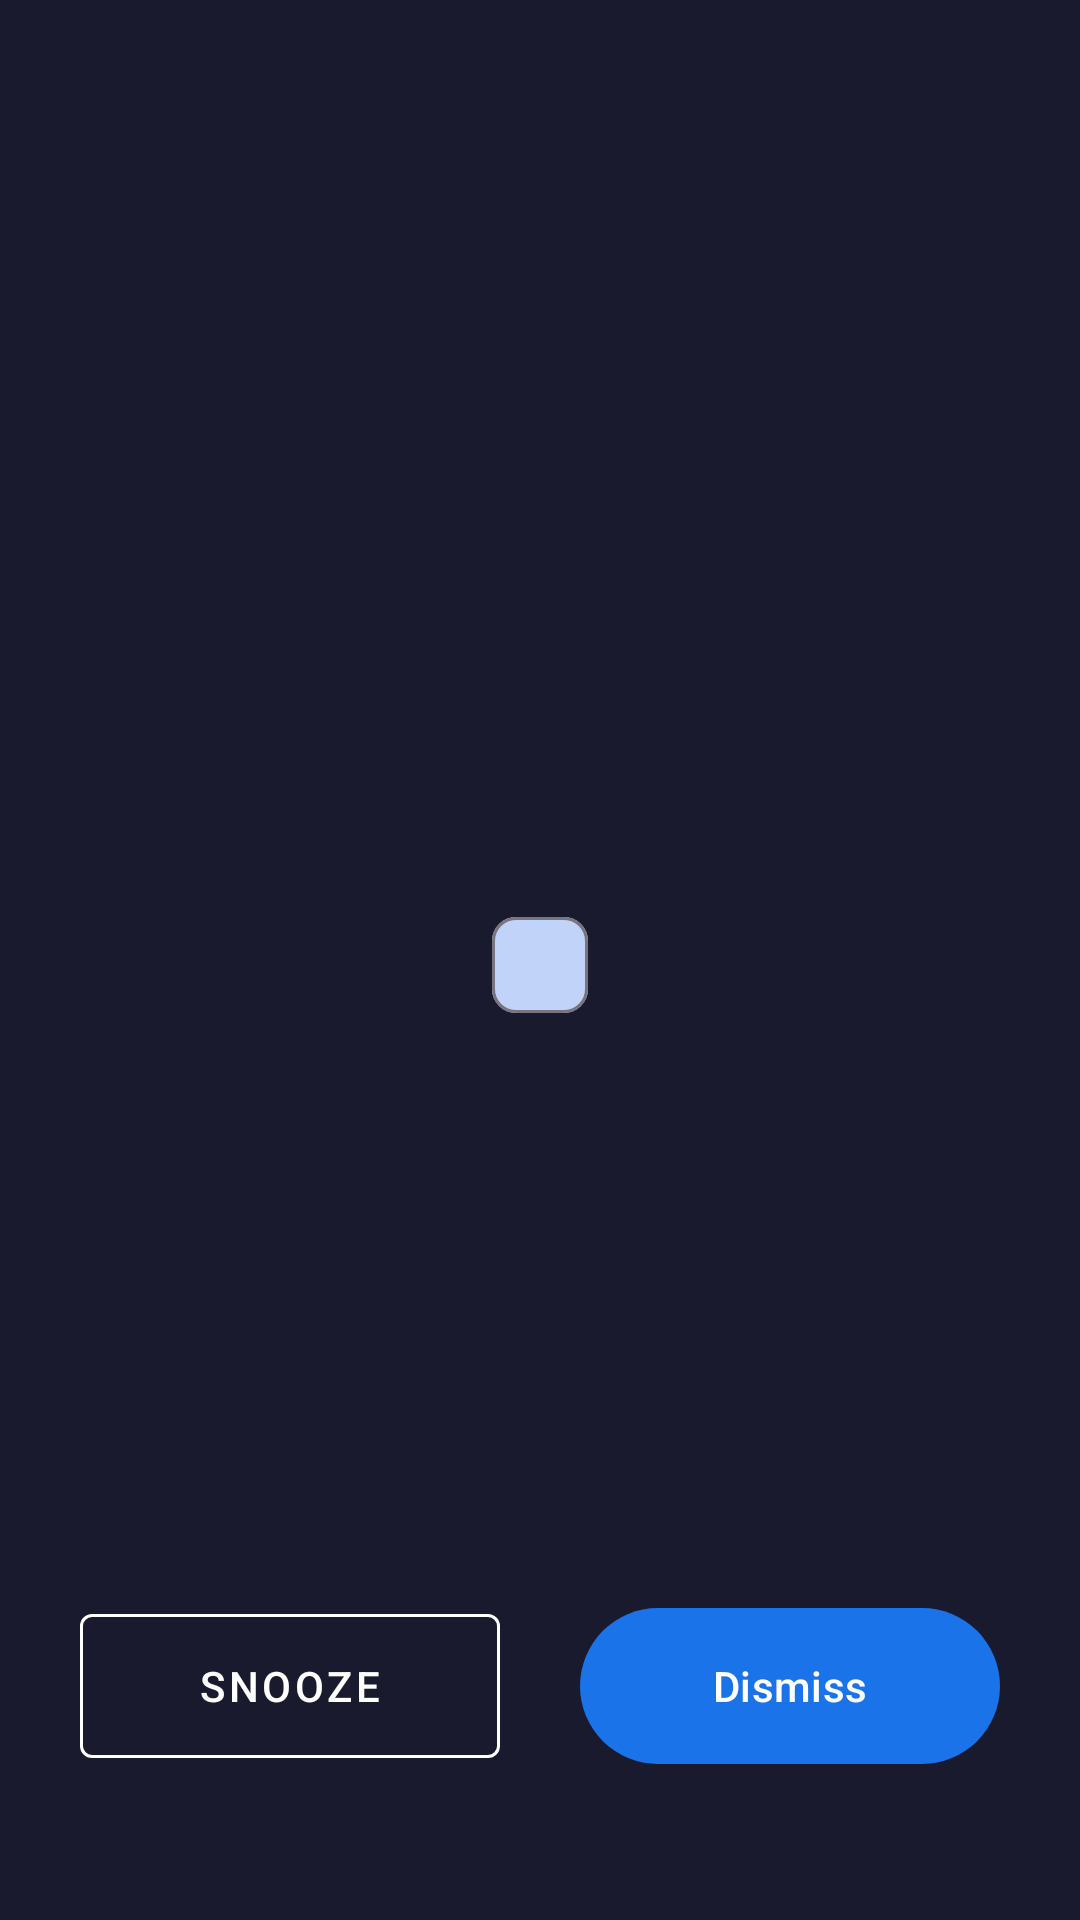

Android layout source for this screen:
<!-- AndroidManifest.xml: application theme Theme.AlarmFM -->
<!-- res/layout/activity_alarm_ring.xml -->
<androidx.constraintlayout.widget.ConstraintLayout
    xmlns:android="http://schemas.android.com/apk/res/android"
    xmlns:app="http://schemas.android.com/apk/res-auto"
    android:layout_width="match_parent"
    android:layout_height="match_parent"
    android:background="#1A1A2E">

    <TextView android:id="@+id/tvClock"
        android:layout_width="wrap_content" android:layout_height="wrap_content"
        android:textSize="72sp" android:textColor="#FFFFFF" android:textStyle="bold"
        app:layout_constraintTop_toTopOf="parent"
        app:layout_constraintBottom_toBottomOf="parent"
        app:layout_constraintStart_toStartOf="parent"
        app:layout_constraintEnd_toEndOf="parent"
        app:layout_constraintVertical_bias="0.28" />

    <TextView android:id="@+id/tvLabel"
        android:layout_width="wrap_content" android:layout_height="wrap_content"
        android:textSize="22sp" android:textColor="#CCFFFFFF"
        android:layout_marginTop="8dp"
        app:layout_constraintTop_toBottomOf="@id/tvClock"
        app:layout_constraintStart_toStartOf="parent"
        app:layout_constraintEnd_toEndOf="parent" />

    <com.google.android.material.chip.Chip android:id="@+id/chipStation"
        android:layout_width="wrap_content" android:layout_height="wrap_content"
        android:textColor="#FFFFFF"
        app:chipBackgroundColor="#441A73E8"
        app:chipIcon="@drawable/ic_radio"
        android:layout_marginTop="12dp"
        app:layout_constraintTop_toBottomOf="@id/tvLabel"
        app:layout_constraintStart_toStartOf="parent"
        app:layout_constraintEnd_toEndOf="parent" />

    <com.google.android.material.button.MaterialButton
        android:id="@+id/btnSnooze"
        style="@style/Widget.MaterialComponents.Button.OutlinedButton"
        android:layout_width="140dp" android:layout_height="60dp"
        android:text="Snooze" app:strokeColor="#FFFFFF" android:textColor="#FFFFFF"
        android:layout_marginBottom="48dp"
        app:layout_constraintBottom_toBottomOf="parent"
        app:layout_constraintStart_toStartOf="parent"
        app:layout_constraintEnd_toStartOf="@id/btnDismiss"
        app:layout_constraintHorizontal_chainStyle="spread" />

    <com.google.android.material.button.MaterialButton
        android:id="@+id/btnDismiss"
        android:layout_width="140dp" android:layout_height="60dp"
        android:text="Dismiss" app:backgroundTint="#1A73E8"
        android:layout_marginBottom="48dp"
        app:layout_constraintBottom_toBottomOf="parent"
        app:layout_constraintStart_toEndOf="@id/btnSnooze"
        app:layout_constraintEnd_toEndOf="parent" />

</androidx.constraintlayout.widget.ConstraintLayout>
<!-- resources referenced by this layout -->
<resources>
  <style name="Theme.AlarmFM" parent="Theme.Material3.DayNight.NoActionBar">
          <item name="colorPrimary">#1A73E8</item>
          <item name="colorOnPrimary">#FFFFFF</item>
          <item name="colorPrimaryContainer">#D2E3FC</item>
      </style>
</resources>
